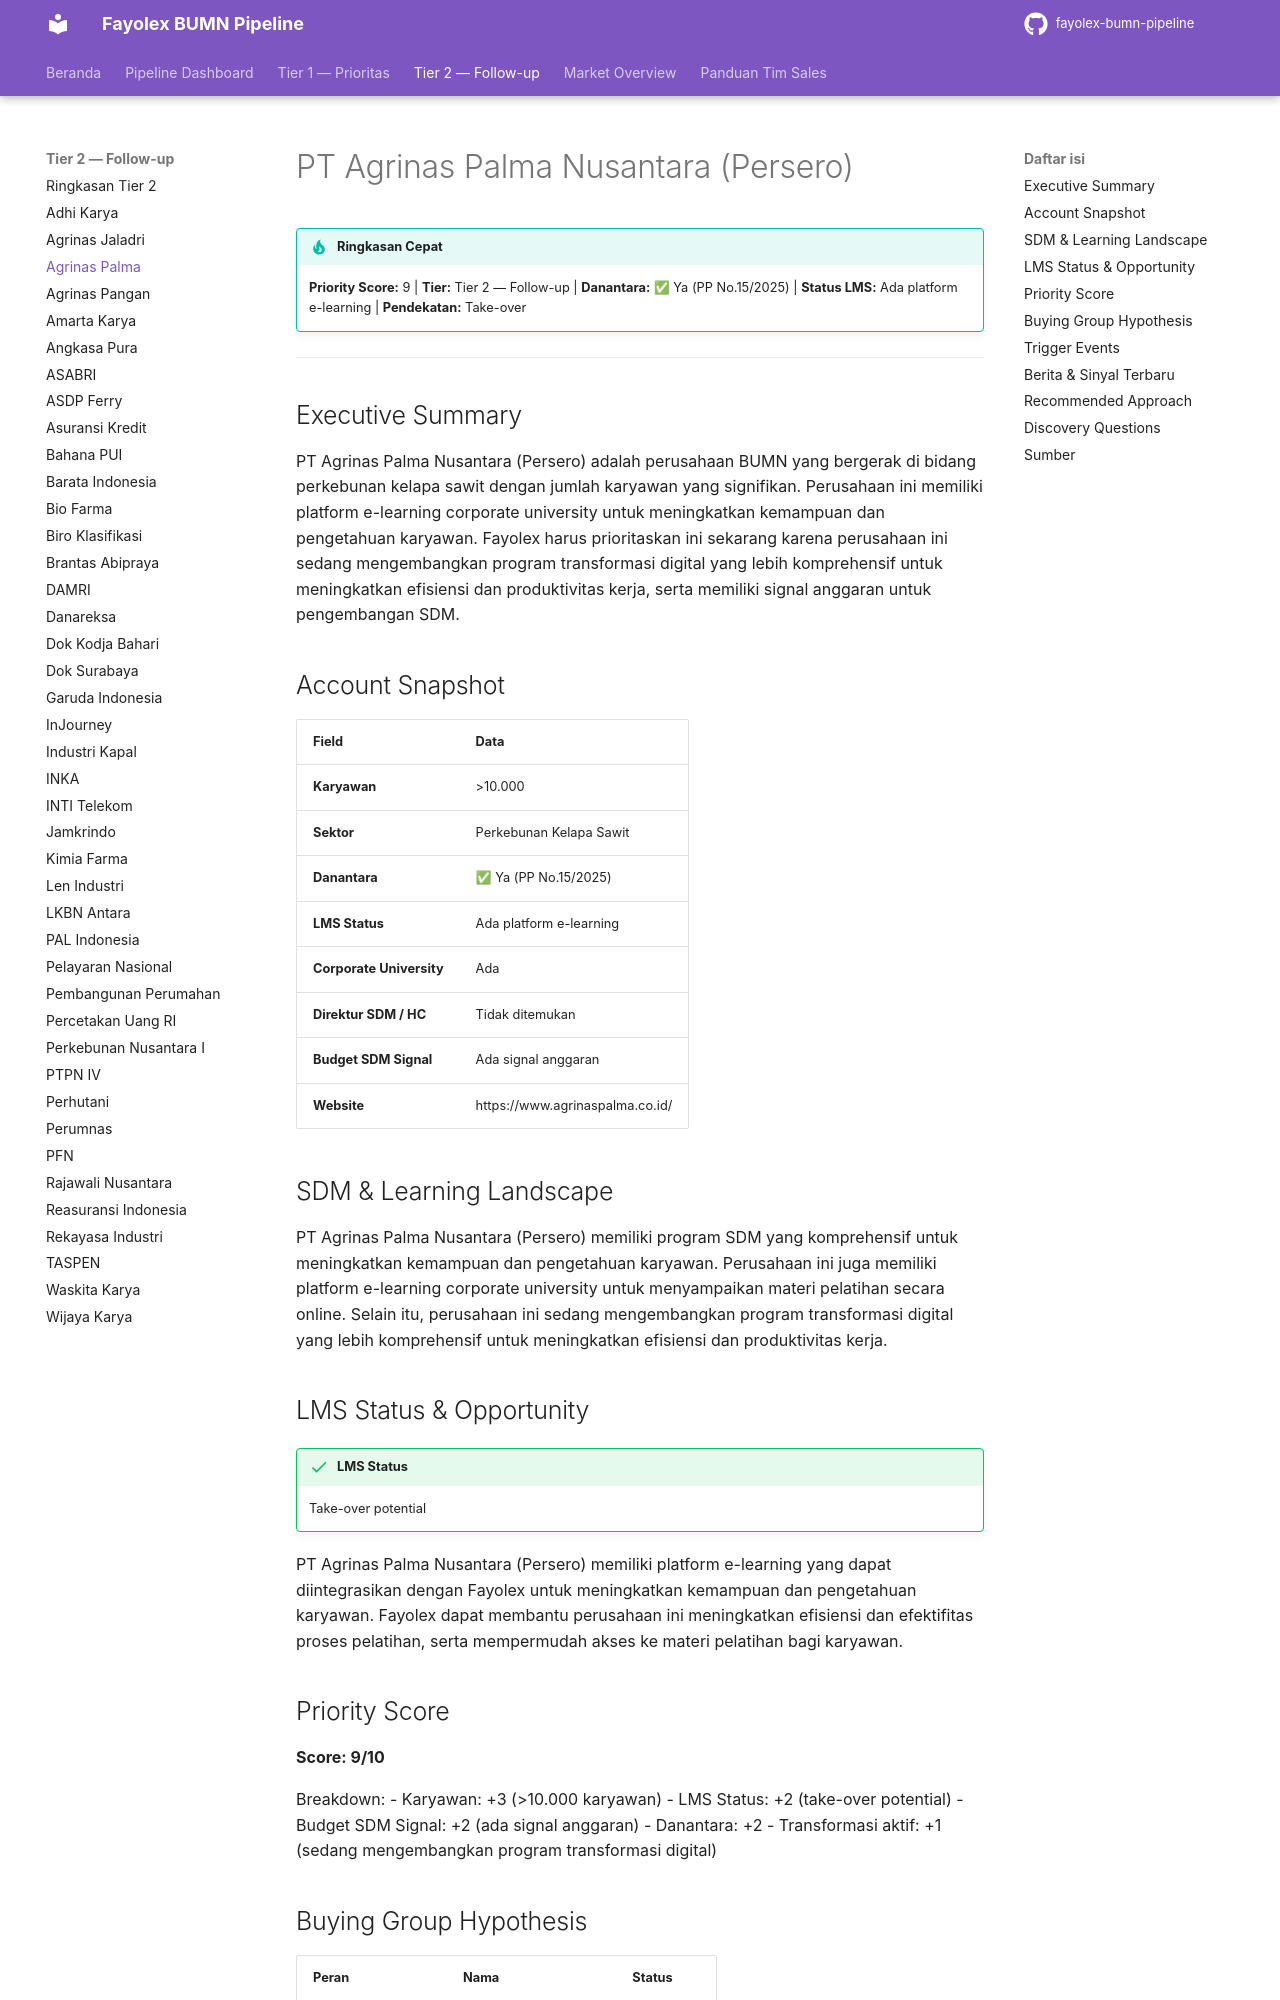

repository: fentonmartin/fayolex-bumn-pipeline · page: tier2/agrinas-palma-nusantara/index.html · generator: mkdocs

# PT Agrinas Palma Nusantara (Persero)

!!! tip "Ringkasan Cepat"
    **Priority Score:** 9 | **Tier:** Tier 2 — Follow-up | **Danantara:** ✅ Ya (PP No.15/2025) | **Status LMS:** Ada platform e-learning | **Pendekatan:** Take-over

---

## Executive Summary
PT Agrinas Palma Nusantara (Persero) adalah perusahaan BUMN yang bergerak di bidang perkebunan kelapa sawit dengan jumlah karyawan yang signifikan. Perusahaan ini memiliki platform e-learning corporate university untuk meningkatkan kemampuan dan pengetahuan karyawan. Fayolex harus prioritaskan ini sekarang karena perusahaan ini sedang mengembangkan program transformasi digital yang lebih komprehensif untuk meningkatkan efisiensi dan produktivitas kerja, serta memiliki signal anggaran untuk pengembangan SDM.

## Account Snapshot
| Field | Data |
|---|---|
| **Karyawan** | >10.000 |
| **Sektor** | Perkebunan Kelapa Sawit |
| **Danantara** | ✅ Ya (PP No.15/2025) |
| **LMS Status** | Ada platform e-learning |
| **Corporate University** | Ada |
| **Direktur SDM / HC** | Tidak ditemukan |
| **Budget SDM Signal** | Ada signal anggaran |
| **Website** | https://www.agrinaspalma.co.id/ |

## SDM & Learning Landscape
PT Agrinas Palma Nusantara (Persero) memiliki program SDM yang komprehensif untuk meningkatkan kemampuan dan pengetahuan karyawan. Perusahaan ini juga memiliki platform e-learning corporate university untuk menyampaikan materi pelatihan secara online. Selain itu, perusahaan ini sedang mengembangkan program transformasi digital yang lebih komprehensif untuk meningkatkan efisiensi dan produktivitas kerja.

## LMS Status & Opportunity
!!! success "LMS Status"
    Take-over potential

PT Agrinas Palma Nusantara (Persero) memiliki platform e-learning yang dapat diintegrasikan dengan Fayolex untuk meningkatkan kemampuan dan pengetahuan karyawan. Fayolex dapat membantu perusahaan ini meningkatkan efisiensi dan efektifitas proses pelatihan, serta mempermudah akses ke materi pelatihan bagi karyawan.

## Priority Score
**Score: 9/10**

Breakdown:
- Karyawan: +3 (>10.000 karyawan)
- LMS Status: +2 (take-over potential)
- Budget SDM Signal: +2 (ada signal anggaran)
- Danantara: +2
- Transformasi aktif: +1 (sedang mengembangkan program transformasi digital)
